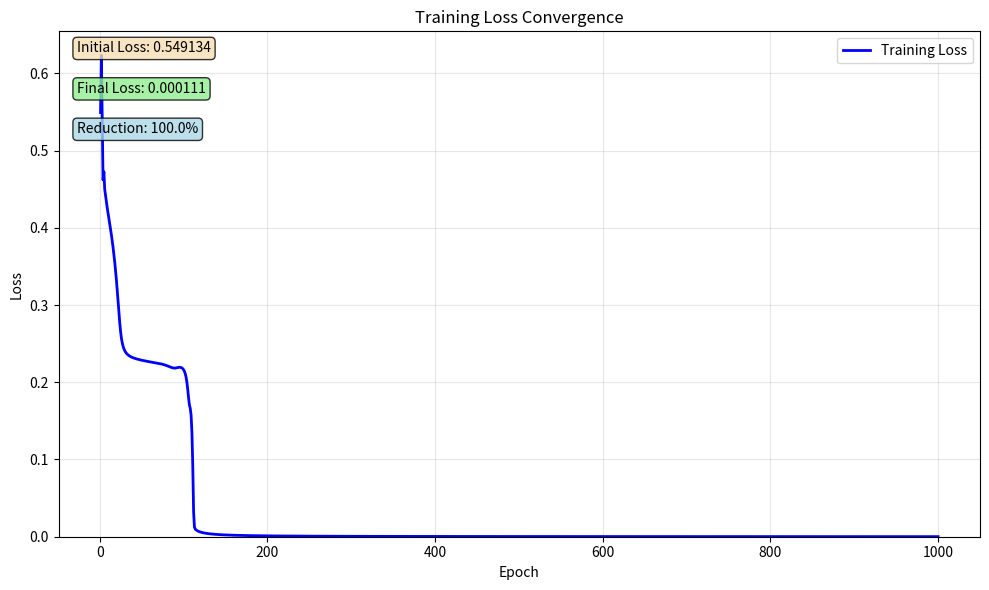

Python code for this plot:
#!/usr/bin/env python3
"""
Backpropagation from Scratch

A complete implementation of backpropagation algorithm for neural networks
without external ML libraries. Only uses numpy and matplotlib for basic
operations and visualization.

This script demonstrates:
- Forward propagation
- Backpropagation algorithm
- Gradient descent optimization
- Training on XOR dataset
- Visualization of results
"""

import math
import random
from collections.abc import Callable

try:
    import matplotlib.pyplot as plt
    MATPLOTLIB_AVAILABLE = True
except ImportError:
    MATPLOTLIB_AVAILABLE = False
    print("Warning: matplotlib not available. Visualizations will be skipped.")


# Basic Mathematical Functions
def exp(x: float) -> float:
    """Compute e^x safely, handling overflow."""
    try:
        return math.exp(x)
    except OverflowError:
        return float("inf") if x > 0 else 0.0


def sigmoid(x: float) -> float:
    """Sigmoid activation function: 1 / (1 + e^(-x))."""
    if x > 500:  # Prevent overflow
        return 1.0
    elif x < -500:  # Prevent underflow
        return 0.0
    return 1.0 / (1.0 + exp(-x))


def tanh(x: float) -> float:
    """Hyperbolic tangent activation function."""
    if x > 500:
        return 1.0
    elif x < -500:
        return -1.0
    return math.tanh(x)


def relu(x: float) -> float:
    """ReLU activation function: max(0, x)."""
    return max(0.0, x)


# Activation Function Derivatives
def sigmoid_derivative(x: float) -> float:
    """Derivative of sigmoid function: sigmoid(x) * (1 - sigmoid(x))."""
    s = sigmoid(x)
    return s * (1.0 - s)


def tanh_derivative(x: float) -> float:
    """Derivative of tanh function: 1 - tanh^2(x)."""
    t = tanh(x)
    return 1.0 - t * t


def relu_derivative(x: float) -> float:
    """Derivative of ReLU function: 1 if x > 0, else 0."""
    return 1.0 if x > 0.0 else 0.0


# Loss Functions
def mean_squared_error(predictions: list[float], targets: list[float]) -> float:
    """
    Compute mean squared error loss.

    MSE = (1/n) * Σ(predictions - targets)²

    Args:
        predictions: Model predictions
        targets: True target values

    Returns:
        Mean squared error value
    """
    if len(predictions) != len(targets):
        raise ValueError("Predictions and targets must have same length")

    n = len(predictions)
    if n == 0:
        return 0.0

    total_error = 0.0
    for i in range(n):
        error = predictions[i] - targets[i]
        total_error += error * error

    return total_error / n


def mse_derivative(predictions: list[float], targets: list[float]) -> list[float]:
    """
    Compute derivative of mean squared error with respect to predictions.

    d(MSE)/d(predictions) = (2/n) * (predictions - targets)

    Args:
        predictions: Model predictions
        targets: True target values

    Returns:
        List of gradients with respect to each prediction
    """
    if len(predictions) != len(targets):
        raise ValueError("Predictions and targets must have same length")

    n = len(predictions)
    if n == 0:
        return []

    gradients = []
    for i in range(n):
        gradient = (2.0 / n) * (predictions[i] - targets[i])
        gradients.append(gradient)

    return gradients


def binary_cross_entropy(predictions: list[float], targets: list[float]) -> float:
    """
    Compute binary cross-entropy loss.

    BCE = -(1/n) * Σ[targets * log(predictions) + (1-targets) * log(1-predictions)]

    Args:
        predictions: Model predictions (should be between 0 and 1)
        targets: True target values (should be 0 or 1)

    Returns:
        Binary cross-entropy loss value
    """
    if len(predictions) != len(targets):
        raise ValueError("Predictions and targets must have same length")

    n = len(predictions)
    if n == 0:
        return 0.0

    total_loss = 0.0
    epsilon = 1e-15  # Small value to prevent log(0)

    for i in range(n):
        # Clip predictions to prevent log(0)
        pred = max(epsilon, min(1.0 - epsilon, predictions[i]))
        target = targets[i]

        loss = -(target * math.log(pred) + (1.0 - target) * math.log(1.0 - pred))
        total_loss += loss

    return total_loss / n


def bce_derivative(predictions: list[float], targets: list[float]) -> list[float]:
    """
    Compute derivative of binary cross-entropy with respect to predictions.

    d(BCE)/d(predictions) = (1/n) * [(predictions - targets) / (predictions * (1 - predictions))]

    Args:
        predictions: Model predictions (should be between 0 and 1)
        targets: True target values (should be 0 or 1)

    Returns:
        List of gradients with respect to each prediction
    """
    if len(predictions) != len(targets):
        raise ValueError("Predictions and targets must have same length")

    n = len(predictions)
    if n == 0:
        return []

    gradients = []
    epsilon = 1e-15  # Small value to prevent division by zero

    for i in range(n):
        # Clip predictions to prevent division by zero
        pred = max(epsilon, min(1.0 - epsilon, predictions[i]))
        target = targets[i]

        gradient = (1.0 / n) * ((pred - target) / (pred * (1.0 - pred)))
        gradients.append(gradient)

    return gradients


# Basic Matrix Operations
class Matrix:
    """Simple matrix implementation for neural network operations."""

    def __init__(self, data: list[list[float]]):
        """Initialize matrix with 2D list of floats."""
        self.data = data
        self.rows = len(data)
        self.cols = len(data[0]) if data else 0

    def __getitem__(self, key: tuple[int, int]) -> float:
        """Get element at row, col."""
        row, col = key
        return self.data[row][col]

    def __setitem__(self, key: tuple[int, int], value: float):
        """Set element at row, col."""
        row, col = key
        self.data[row][col] = value

    def transpose(self) -> "Matrix":
        """Return transpose of matrix."""
        transposed = [[self.data[j][i] for j in range(self.rows)] for i in range(self.cols)]
        return Matrix(transposed)

    def multiply(self, other: "Matrix") -> "Matrix":
        """Matrix multiplication."""
        if self.cols != other.rows:
            raise ValueError(
                f"Cannot multiply {self.rows}x{self.cols} and {other.rows}x{other.cols}"
            )

        result = [[0.0 for _ in range(other.cols)] for _ in range(self.rows)]

        for i in range(self.rows):
            for j in range(other.cols):
                for k in range(self.cols):
                    result[i][j] += self.data[i][k] * other.data[k][j]

        return Matrix(result)

    def add(self, other: "Matrix") -> "Matrix":
        """Element-wise addition."""
        if self.rows != other.rows or self.cols != other.cols:
            raise ValueError("Matrices must have same dimensions for addition")

        result = [
            [self.data[i][j] + other.data[i][j] for j in range(self.cols)] for i in range(self.rows)
        ]
        return Matrix(result)

    def subtract(self, other: "Matrix") -> "Matrix":
        """Element-wise subtraction."""
        if self.rows != other.rows or self.cols != other.cols:
            raise ValueError("Matrices must have same dimensions for subtraction")

        result = [
            [self.data[i][j] - other.data[i][j] for j in range(self.cols)] for i in range(self.rows)
        ]
        return Matrix(result)

    def scalar_multiply(self, scalar: float) -> "Matrix":
        """Multiply all elements by scalar."""
        result = [[self.data[i][j] * scalar for j in range(self.cols)] for i in range(self.rows)]
        return Matrix(result)

    def apply_function(self, func: Callable[[float], float]) -> "Matrix":
        """Apply function to all elements."""
        result = [[func(self.data[i][j]) for j in range(self.cols)] for i in range(self.rows)]
        return Matrix(result)

    def to_list(self) -> list[list[float]]:
        """Convert to list of lists."""
        return [row[:] for row in self.data]

    def __str__(self) -> str:
        """String representation of matrix."""
        return "\n".join(["\t".join([f"{val:.4f}" for val in row]) for row in self.data])


# Vector Operations
def dot_product(a: list[float], b: list[float]) -> float:
    """Compute dot product of two vectors."""
    if len(a) != len(b):
        raise ValueError("Vectors must have same length")
    return sum(a[i] * b[i] for i in range(len(a)))


def vector_add(a: list[float], b: list[float]) -> list[float]:
    """Add two vectors element-wise."""
    if len(a) != len(b):
        raise ValueError("Vectors must have same length")
    return [a[i] + b[i] for i in range(len(a))]


def vector_subtract(a: list[float], b: list[float]) -> list[float]:
    """Subtract two vectors element-wise."""
    if len(a) != len(b):
        raise ValueError("Vectors must have same length")
    return [a[i] - b[i] for i in range(len(a))]


def vector_scalar_multiply(vector: list[float], scalar: float) -> list[float]:
    """Multiply vector by scalar."""
    return [x * scalar for x in vector]


# Neural Network Data Structures
class Neuron:
    """Simple neuron implementation with weights and bias."""

    def __init__(self, num_inputs: int, activation_func: str = "sigmoid"):
        """
        Initialize neuron with random weights and bias.

        Args:
            num_inputs: Number of input connections
            activation_func: Activation function name ('sigmoid', 'tanh', 'relu')
        """
        # Initialize weights with small random values
        self.weights = [random.uniform(-1.0, 1.0) for _ in range(num_inputs)]
        self.bias = random.uniform(-1.0, 1.0)
        self.activation_func = activation_func

        # Storage for forward pass values (needed for backprop)
        self.last_input = None
        self.last_weighted_sum = None
        self.last_output = None

    def forward(self, inputs: list[float]) -> float:
        """
        Forward pass through neuron.

        Args:
            inputs: List of input values

        Returns:
            Neuron output after activation
        """
        if len(inputs) != len(self.weights):
            raise ValueError(f"Expected {len(self.weights)} inputs, got {len(inputs)}")

        # Store input for backpropagation
        self.last_input = inputs[:]

        # Compute weighted sum: w1*x1 + w2*x2 + ... + bias
        weighted_sum = dot_product(self.weights, inputs) + self.bias
        self.last_weighted_sum = weighted_sum

        # Apply activation function
        if self.activation_func == "sigmoid":
            output = sigmoid(weighted_sum)
        elif self.activation_func == "tanh":
            output = tanh(weighted_sum)
        elif self.activation_func == "relu":
            output = relu(weighted_sum)
        else:
            raise ValueError(f"Unknown activation function: {self.activation_func}")

        self.last_output = output
        return output

    def get_activation_derivative(self) -> float:
        """Get derivative of activation function at last weighted sum."""
        if self.last_weighted_sum is None:
            raise ValueError("Must call forward() before getting derivative")

        if self.activation_func == "sigmoid":
            return sigmoid_derivative(self.last_weighted_sum)
        elif self.activation_func == "tanh":
            return tanh_derivative(self.last_weighted_sum)
        elif self.activation_func == "relu":
            return relu_derivative(self.last_weighted_sum)
        else:
            raise ValueError(f"Unknown activation function: {self.activation_func}")


class Layer:
    """Simple layer implementation containing multiple neurons."""

    def __init__(self, num_neurons: int, num_inputs: int, activation_func: str = "sigmoid"):
        """
        Initialize layer with specified number of neurons.

        Args:
            num_neurons: Number of neurons in this layer
            num_inputs: Number of inputs to each neuron
            activation_func: Activation function for all neurons in layer
        """
        self.neurons = [Neuron(num_inputs, activation_func) for _ in range(num_neurons)]
        self.num_neurons = num_neurons
        self.num_inputs = num_inputs

        # Storage for layer outputs (needed for backprop)
        self.last_outputs = None

    def forward(self, inputs: list[float]) -> list[float]:
        """
        Forward pass through entire layer.

        Args:
            inputs: List of input values

        Returns:
            List of outputs from all neurons in layer
        """
        outputs = []
        for neuron in self.neurons:
            output = neuron.forward(inputs)
            outputs.append(output)

        self.last_outputs = outputs[:]
        return outputs

    def get_weights_matrix(self) -> Matrix:
        """Return weights as matrix for layer (each row is one neuron's weights)."""
        weights_data = []
        for neuron in self.neurons:
            weights_data.append(neuron.weights[:])
        return Matrix(weights_data)

    def get_biases(self) -> list[float]:
        """Return biases as list for layer."""
        return [neuron.bias for neuron in self.neurons]

    def update_weights(self, weight_gradients: list[list[float]], learning_rate: float):
        """
        Update neuron weights using gradients.

        Args:
            weight_gradients: 2D list where weight_gradients[i][j] is gradient for neuron i, weight j
            learning_rate: Learning rate for gradient descent
        """
        for i, neuron in enumerate(self.neurons):
            for j in range(len(neuron.weights)):
                neuron.weights[j] -= learning_rate * weight_gradients[i][j]

    def update_biases(self, bias_gradients: list[float], learning_rate: float):
        """
        Update neuron biases using gradients.

        Args:
            bias_gradients: List where bias_gradients[i] is gradient for neuron i's bias
            learning_rate: Learning rate for gradient descent
        """
        for i, neuron in enumerate(self.neurons):
            neuron.bias -= learning_rate * bias_gradients[i]


class NeuralNetwork:
    """Simple feedforward neural network implementation."""

    def __init__(self, layer_sizes: list[int], activation_func: str = "sigmoid"):
        """
        Initialize neural network with specified architecture.

        Args:
            layer_sizes: List where layer_sizes[i] is number of neurons in layer i
                        First element is input size, last is output size
            activation_func: Activation function for hidden layers
        """
        if len(layer_sizes) < 2:
            raise ValueError("Network must have at least input and output layer")

        self.layers = []
        self.num_layers = len(layer_sizes) - 1  # Number of actual layers (excluding input)

        # Create layers (first layer takes inputs, subsequent layers take previous layer output)
        for i in range(self.num_layers):
            num_inputs = layer_sizes[i]
            num_neurons = layer_sizes[i + 1]

            # Use sigmoid for output layer in binary classification
            layer_activation = "sigmoid" if i == self.num_layers - 1 else activation_func
            layer = Layer(num_neurons, num_inputs, layer_activation)
            self.layers.append(layer)

    def forward(self, inputs: list[float]) -> list[float]:
        """
        Forward pass through entire network.

        Args:
            inputs: Network input values

        Returns:
            Network output values
        """
        current_inputs = inputs[:]

        # Pass through each layer
        for layer in self.layers:
            current_inputs = layer.forward(current_inputs)

        return current_inputs

    def get_layer_outputs(self) -> list[list[float]]:
        """Get outputs from all layers (for debugging/visualization)."""
        return [layer.last_outputs[:] for layer in self.layers if layer.last_outputs is not None]

    def backward(
        self, targets: list[float], loss_function: str = "mse"
    ) -> tuple[list[list[list[float]]], list[list[float]]]:
        """
        Backward pass (backpropagation) through the network.

        Computes gradients for all weights and biases using chain rule.
        Propagates error backwards from output layer through all hidden layers.

        Args:
            targets: Target values for training
            loss_function: Loss function to use ('mse' or 'binary_crossentropy')

        Returns:
            Tuple of (weight_gradients, bias_gradients) where:
            - weight_gradients[layer][neuron][weight] = gradient for that weight
            - bias_gradients[layer][neuron] = gradient for that bias
        """
        if not self.layers:
            raise ValueError("Network has no layers")

        # Get network predictions
        predictions = self.layers[-1].last_outputs
        if predictions is None:
            raise ValueError("Must call forward() before backward()")

        if len(predictions) != len(targets):
            raise ValueError("Predictions and targets must have same length")

        # Initialize gradient storage
        weight_gradients = []
        bias_gradients = []

        for layer in self.layers:
            layer_weight_grads = []
            layer_bias_grads = []

            for neuron in layer.neurons:
                neuron_weight_grads = [0.0] * len(neuron.weights)
                layer_weight_grads.append(neuron_weight_grads)
                layer_bias_grads.append(0.0)

            weight_gradients.append(layer_weight_grads)
            bias_gradients.append(layer_bias_grads)

        # Calculate output layer gradients using chain rule
        output_layer_idx = len(self.layers) - 1
        output_layer = self.layers[output_layer_idx]

        # Step 1: Calculate dL/dOutput (derivative of loss w.r.t. network output)
        if loss_function == "mse":
            loss_gradients = mse_derivative(predictions, targets)
        elif loss_function == "binary_crossentropy":
            loss_gradients = bce_derivative(predictions, targets)
        else:
            raise ValueError(f"Unknown loss function: {loss_function}")

        # Step 2: Calculate output layer gradients
        current_deltas = self._calculate_output_layer_gradients(output_layer, loss_gradients)

        # Step 3: Calculate weight and bias gradients for output layer
        self._calculate_layer_weight_bias_gradients(
            output_layer, current_deltas, output_layer_idx, weight_gradients, bias_gradients
        )

        # Step 4: Propagate gradients backward through hidden layers
        for layer_idx in range(len(self.layers) - 2, -1, -1):  # Go backwards through hidden layers
            current_layer = self.layers[layer_idx]
            next_layer = self.layers[layer_idx + 1]

            # Calculate deltas for current hidden layer
            current_deltas = self._calculate_hidden_layer_gradients(
                current_layer, next_layer, current_deltas
            )

            # Calculate weight and bias gradients for current layer
            self._calculate_layer_weight_bias_gradients(
                current_layer, current_deltas, layer_idx, weight_gradients, bias_gradients
            )

        return weight_gradients, bias_gradients

    def _calculate_output_layer_gradients(
        self, output_layer: Layer, loss_gradients: list[float]
    ) -> list[float]:
        """
        Calculate gradients for output layer using chain rule.

        For output layer: delta = dL/dOutput * dOutput/dWeightedSum

        Args:
            output_layer: The output layer
            loss_gradients: Gradients of loss w.r.t. outputs

        Returns:
            List of delta values for each neuron in output layer
        """
        deltas = []

        for i, neuron in enumerate(output_layer.neurons):
            # dL/dOutput (from loss function)
            loss_grad = loss_gradients[i]

            # dOutput/dWeightedSum (activation function derivative)
            activation_derivative = neuron.get_activation_derivative()

            # Chain rule: dL/dWeightedSum = dL/dOutput * dOutput/dWeightedSum
            delta = loss_grad * activation_derivative
            deltas.append(delta)

        return deltas

    def _calculate_hidden_layer_gradients(
        self, current_layer: Layer, next_layer: Layer, next_deltas: list[float]
    ) -> list[float]:
        """
        Calculate gradients for hidden layer using chain rule.

        For hidden layer: delta = sum(next_delta * connecting_weight) * activation_derivative

        This implements the backpropagation equation for hidden layers where the error
        is propagated backwards from the next layer.

        Args:
            current_layer: The current hidden layer
            next_layer: The next layer (closer to output)
            next_deltas: Delta values from the next layer

        Returns:
            List of delta values for each neuron in current layer
        """
        deltas = []

        for i, neuron in enumerate(current_layer.neurons):
            # Sum of (next_layer_delta * weight_connecting_to_next_neuron)
            error_sum = 0.0

            for j, next_neuron in enumerate(next_layer.neurons):
                # Weight from current neuron i to next neuron j
                connecting_weight = next_neuron.weights[i]
                error_sum += next_deltas[j] * connecting_weight

            # Multiply by activation function derivative
            activation_derivative = neuron.get_activation_derivative()
            delta = error_sum * activation_derivative

            deltas.append(delta)

        return deltas

    def _calculate_layer_weight_bias_gradients(
        self,
        layer: Layer,
        deltas: list[float],
        layer_idx: int,
        weight_gradients: list[list[list[float]]],
        bias_gradients: list[list[float]],
    ):
        """
        Calculate weight and bias gradients for a layer given its deltas.

        Weight gradient: dL/dWeight = delta * input_to_neuron
        Bias gradient: dL/dBias = delta

        Args:
            layer: Layer to calculate gradients for
            deltas: Delta values for each neuron in layer
            layer_idx: Index of layer in network
            weight_gradients: Storage for weight gradients (modified in place)
            bias_gradients: Storage for bias gradients (modified in place)
        """
        for i, neuron in enumerate(layer.neurons):
            delta = deltas[i]

            # Bias gradient is just the delta
            bias_gradients[layer_idx][i] = delta

            # Weight gradients: delta * input to this neuron
            if neuron.last_input is None:
                raise ValueError("Neuron must have stored input from forward pass")

            for j, input_val in enumerate(neuron.last_input):
                weight_gradients[layer_idx][i][j] = delta * input_val

    def numerical_gradient_check(
        self,
        inputs: list[float],
        targets: list[float],
        loss_function: str = "mse",
        epsilon: float = 1e-5,
    ) -> tuple[float, float]:
        """
        Validate analytical gradients using numerical gradient checking.

        Computes numerical gradients using finite differences and compares them
        to analytical gradients from backpropagation. This is a critical debugging
        tool to ensure backpropagation is implemented correctly.

        Args:
            inputs: Network input values
            targets: Target values for loss computation
            loss_function: Loss function to use ('mse' or 'binary_crossentropy')
            epsilon: Small value for finite difference approximation

        Returns:
            Tuple of (max_weight_error, max_bias_error) representing maximum
            absolute differences between numerical and analytical gradients
        """
        # Get analytical gradients
        self.forward(inputs)
        analytical_weight_grads, analytical_bias_grads = self.backward(targets, loss_function)

        max_weight_error = 0.0
        max_bias_error = 0.0

        print(f"Running numerical gradient check with epsilon={epsilon}")
        print("Checking weight gradients...")

        # Check weight gradients
        for layer_idx, layer in enumerate(self.layers):
            for neuron_idx, neuron in enumerate(layer.neurons):
                for weight_idx in range(len(neuron.weights)):
                    # Compute numerical gradient for this weight
                    original_weight = neuron.weights[weight_idx]

                    # Forward pass with weight + epsilon
                    neuron.weights[weight_idx] = original_weight + epsilon
                    self.forward(inputs)
                    predictions_plus = self.layers[-1].last_outputs[:]

                    if loss_function == "mse":
                        loss_plus = mean_squared_error(predictions_plus, targets)
                    elif loss_function == "binary_crossentropy":
                        loss_plus = binary_cross_entropy(predictions_plus, targets)
                    else:
                        raise ValueError(f"Unknown loss function: {loss_function}")

                    # Forward pass with weight - epsilon
                    neuron.weights[weight_idx] = original_weight - epsilon
                    self.forward(inputs)
                    predictions_minus = self.layers[-1].last_outputs[:]

                    if loss_function == "mse":
                        loss_minus = mean_squared_error(predictions_minus, targets)
                    elif loss_function == "binary_crossentropy":
                        loss_minus = binary_cross_entropy(predictions_minus, targets)
                    else:
                        raise ValueError(f"Unknown loss function: {loss_function}")

                    # Restore original weight
                    neuron.weights[weight_idx] = original_weight

                    # Compute numerical gradient
                    numerical_grad = (loss_plus - loss_minus) / (2.0 * epsilon)
                    analytical_grad = analytical_weight_grads[layer_idx][neuron_idx][weight_idx]

                    # Compute error
                    error = abs(numerical_grad - analytical_grad)
                    max_weight_error = max(max_weight_error, error)

                    if layer_idx == 0 and neuron_idx == 0:  # Print first few for debugging
                        print(f"  Layer {layer_idx}, Neuron {neuron_idx}, Weight {weight_idx}:")
                        print(f"    Numerical: {numerical_grad:.8f}")
                        print(f"    Analytical: {analytical_grad:.8f}")
                        print(f"    Error: {error:.8f}")

        print("Checking bias gradients...")

        # Check bias gradients
        for layer_idx, layer in enumerate(self.layers):
            for neuron_idx, neuron in enumerate(layer.neurons):
                # Compute numerical gradient for this bias
                original_bias = neuron.bias

                # Forward pass with bias + epsilon
                neuron.bias = original_bias + epsilon
                self.forward(inputs)
                predictions_plus = self.layers[-1].last_outputs[:]

                if loss_function == "mse":
                    loss_plus = mean_squared_error(predictions_plus, targets)
                elif loss_function == "binary_crossentropy":
                    loss_plus = binary_cross_entropy(predictions_plus, targets)
                else:
                    raise ValueError(f"Unknown loss function: {loss_function}")

                # Forward pass with bias - epsilon
                neuron.bias = original_bias - epsilon
                self.forward(inputs)
                predictions_minus = self.layers[-1].last_outputs[:]

                if loss_function == "mse":
                    loss_minus = mean_squared_error(predictions_minus, targets)
                elif loss_function == "binary_crossentropy":
                    loss_minus = binary_cross_entropy(predictions_minus, targets)
                else:
                    raise ValueError(f"Unknown loss function: {loss_function}")

                # Restore original bias
                neuron.bias = original_bias

                # Compute numerical gradient
                numerical_grad = (loss_plus - loss_minus) / (2.0 * epsilon)
                analytical_grad = analytical_bias_grads[layer_idx][neuron_idx]

                # Compute error
                error = abs(numerical_grad - analytical_grad)
                max_bias_error = max(max_bias_error, error)

                if layer_idx == 0 and neuron_idx == 0:  # Print first few for debugging
                    print(f"  Layer {layer_idx}, Neuron {neuron_idx}, Bias:")
                    print(f"    Numerical: {numerical_grad:.8f}")
                    print(f"    Analytical: {analytical_grad:.8f}")
                    print(f"    Error: {error:.8f}")

        return max_weight_error, max_bias_error

    def update_parameters(
        self,
        weight_gradients: list[list[list[float]]],
        bias_gradients: list[list[float]],
        learning_rate: float,
    ):
        """
        Update all network parameters using gradient descent.

        This method applies the gradient descent update rule:
        weight = weight - learning_rate * gradient
        bias = bias - learning_rate * gradient

        Args:
            weight_gradients: 3D list where weight_gradients[layer][neuron][weight] = gradient
            bias_gradients: 2D list where bias_gradients[layer][neuron] = gradient
            learning_rate: Learning rate for gradient descent step size
        """
        if len(weight_gradients) != len(self.layers):
            raise ValueError(
                f"Expected {len(self.layers)} layers of weight gradients, got {len(weight_gradients)}"
            )

        if len(bias_gradients) != len(self.layers):
            raise ValueError(
                f"Expected {len(self.layers)} layers of bias gradients, got {len(bias_gradients)}"
            )

        # Update parameters for each layer
        for layer_idx, layer in enumerate(self.layers):
            layer.update_weights(weight_gradients[layer_idx], learning_rate)
            layer.update_biases(bias_gradients[layer_idx], learning_rate)

    def train_step(
        self,
        inputs: list[float],
        targets: list[float],
        learning_rate: float = 0.1,
        loss_function: str = "mse",
    ) -> float:
        """
        Perform one training step: forward pass, backward pass, and parameter update.

        Args:
            inputs: Network input values
            targets: Target values for training
            learning_rate: Learning rate for gradient descent
            loss_function: Loss function to use ('mse' or 'binary_crossentropy')

        Returns:
            Loss value after forward pass (before parameter update)
        """
        # Forward pass
        predictions = self.forward(inputs)

        # Calculate loss
        if loss_function == "mse":
            loss = mean_squared_error(predictions, targets)
        elif loss_function == "binary_crossentropy":
            loss = binary_cross_entropy(predictions, targets)
        else:
            raise ValueError(f"Unknown loss function: {loss_function}")

        # Backward pass
        weight_gradients, bias_gradients = self.backward(targets, loss_function)

        # Update parameters
        self.update_parameters(weight_gradients, bias_gradients, learning_rate)

        return loss

    def train(
        self,
        training_data: list[tuple[list[float], list[float]]],
        epochs: int = 100,
        learning_rate: float = 0.1,
        loss_function: str = "mse",
        verbose: bool = True,
    ) -> list[float]:
        """
        Train the network on a dataset for multiple epochs.

        Args:
            training_data: List of (inputs, targets) tuples
            epochs: Number of training epochs
            learning_rate: Learning rate for gradient descent
            loss_function: Loss function to use ('mse' or 'binary_crossentropy')
            verbose: Whether to print training progress

        Returns:
            List of average loss values for each epoch
        """
        loss_history = []

        for epoch in range(epochs):
            epoch_losses = []

            # Train on each example in the dataset
            for inputs, targets in training_data:
                loss = self.train_step(inputs, targets, learning_rate, loss_function)
                epoch_losses.append(loss)

            # Calculate average loss for this epoch
            avg_loss = sum(epoch_losses) / len(epoch_losses)
            loss_history.append(avg_loss)

            # Print progress
            if verbose and (epoch + 1) % 10 == 0:
                print(f"Epoch {epoch + 1}/{epochs}, Average Loss: {avg_loss:.6f}")

        return loss_history


def plot_training_loss(loss_history: list[float], save_path: str = "outputs/training_loss.png"):
    """
    Plot training loss convergence over epochs.

    Args:
        loss_history: List of loss values for each epoch
        save_path: Path to save the plot
    """
    if not MATPLOTLIB_AVAILABLE:
        print("Matplotlib not available. Skipping loss plot generation.")
        return

    plt.figure(figsize=(10, 6))
    epochs = list(range(1, len(loss_history) + 1))

    plt.plot(epochs, loss_history, 'b-', linewidth=2, label='Training Loss')
    plt.xlabel('Epoch')
    plt.ylabel('Loss')
    plt.title('Training Loss Convergence')
    plt.grid(True, alpha=0.3)
    plt.legend()

    # Set y-axis to start from 0 for better visualization
    plt.ylim(bottom=0)

    # Add text annotations for initial and final loss
    if loss_history:
        initial_loss = loss_history[0]
        final_loss = loss_history[-1]
        plt.text(0.02, 0.98, f'Initial Loss: {initial_loss:.6f}',
                transform=plt.gca().transAxes, fontsize=10, verticalalignment='top',
                bbox=dict(boxstyle='round', facecolor='wheat', alpha=0.8))
        plt.text(0.02, 0.90, f'Final Loss: {final_loss:.6f}',
                transform=plt.gca().transAxes, fontsize=10, verticalalignment='top',
                bbox=dict(boxstyle='round', facecolor='lightgreen', alpha=0.8))

        # Calculate loss reduction percentage
        if initial_loss > 0:
            reduction_pct = ((initial_loss - final_loss) / initial_loss) * 100
            plt.text(0.02, 0.82, f'Reduction: {reduction_pct:.1f}%',
                    transform=plt.gca().transAxes, fontsize=10, verticalalignment='top',
                    bbox=dict(boxstyle='round', facecolor='lightblue', alpha=0.8))

    plt.tight_layout()
    plt.savefig(save_path, dpi=300, bbox_inches='tight')
    print(f"Training loss plot saved to: {save_path}")
    plt.close()


def main():
    """Main function to demonstrate backpropagation algorithm."""
    print("Backpropagation from Scratch - Implementation Starting")
    print("=" * 50)

    # Test basic matrix operations
    print("Testing basic matrix operations...")

    # Test matrix creation and basic operations
    m1 = Matrix([[1.0, 2.0], [3.0, 4.0]])
    m2 = Matrix([[5.0, 6.0], [7.0, 8.0]])

    print("Matrix 1:")
    print(m1)
    print("\nMatrix 2:")
    print(m2)

    # Test matrix multiplication
    result = m1.multiply(m2)
    print("\nMatrix multiplication result:")
    print(result)

    # Test activation functions
    print("\nTesting activation functions:")
    print(f"sigmoid(0) = {sigmoid(0.0):.4f}")
    print(f"tanh(1) = {tanh(1.0):.4f}")
    print(f"relu(-1) = {relu(-1.0):.4f}")

    # Test activation function derivatives
    print("\nTesting activation function derivatives:")
    print(f"sigmoid_derivative(0) = {sigmoid_derivative(0.0):.4f}")
    print(f"tanh_derivative(1) = {tanh_derivative(1.0):.4f}")
    print(f"relu_derivative(1) = {relu_derivative(1.0):.4f}")
    print(f"relu_derivative(-1) = {relu_derivative(-1.0):.4f}")

    # Test vector operations
    v1 = [1.0, 2.0, 3.0]
    v2 = [4.0, 5.0, 6.0]
    print(f"\nVector dot product: {dot_product(v1, v2)}")
    print(f"Vector addition: {vector_add(v1, v2)}")

    # Test loss functions
    print("\nTesting loss functions:")
    predictions = [0.8, 0.3, 0.9, 0.1]
    targets = [1.0, 0.0, 1.0, 0.0]

    mse_loss = mean_squared_error(predictions, targets)
    mse_grad = mse_derivative(predictions, targets)
    print(f"MSE loss: {mse_loss:.4f}")
    print(f"MSE gradients: {[f'{g:.4f}' for g in mse_grad]}")

    bce_loss = binary_cross_entropy(predictions, targets)
    bce_grad = bce_derivative(predictions, targets)
    print(f"BCE loss: {bce_loss:.4f}")
    print(f"BCE gradients: {[f'{g:.4f}' for g in bce_grad]}")

    print("\nBasic operations validated successfully!")
    print("=" * 50)

    # Test neural network data structures
    print("Testing neural network data structures...")

    # Test single neuron
    neuron = Neuron(2, "sigmoid")
    test_input = [0.5, -0.3]
    output = neuron.forward(test_input)
    print(f"Neuron forward pass: input={test_input}, output={output:.4f}")
    print(f"Activation derivative: {neuron.get_activation_derivative():.4f}")

    # Test layer
    layer = Layer(3, 2, "sigmoid")  # 3 neurons, 2 inputs each
    layer_output = layer.forward(test_input)
    print(f"Layer forward pass: input={test_input}, output={[f'{x:.4f}' for x in layer_output]}")

    # Test full network
    network = NeuralNetwork([2, 4, 1], "sigmoid")  # 2 inputs, 4 hidden, 1 output
    network_output = network.forward(test_input)
    print(f"Network forward pass: input={test_input}, output={network_output[0]:.4f}")

    print("Neural network data structures validated successfully!")
    print("=" * 50)

    # Test backpropagation gradients
    print("Testing backpropagation gradients...")

    # Create simple test case
    simple_network = NeuralNetwork([2, 1], "sigmoid")  # 2 inputs, 1 output
    test_inputs = [0.5, -0.3]
    test_targets = [1.0]

    # Forward pass
    prediction = simple_network.forward(test_inputs)
    print(
        f"Forward pass: input={test_inputs}, prediction={prediction[0]:.4f}, target={test_targets[0]}"
    )

    # Backward pass
    weight_grads, bias_grads = simple_network.backward(test_targets, "mse")

    print("Computed gradients successfully!")
    print(f"Weight gradients shape: {len(weight_grads)} layers")
    print(
        f"Layer 0 weight gradients: {len(weight_grads[0])} neurons, {len(weight_grads[0][0])} weights each"
    )
    print(f"First neuron weight gradients: {[f'{g:.4f}' for g in weight_grads[0][0]]}")
    print(f"First neuron bias gradient: {bias_grads[0][0]:.4f}")

    # Test with multi-layer network
    print("\nTesting multi-layer network gradients...")
    multi_network = NeuralNetwork([2, 3, 1], "sigmoid")  # 2 inputs, 3 hidden, 1 output
    multi_prediction = multi_network.forward(test_inputs)
    multi_weight_grads, multi_bias_grads = multi_network.backward(test_targets, "mse")

    print(f"Multi-layer forward pass: prediction={multi_prediction[0]:.4f}")
    print(f"Multi-layer gradients computed for {len(multi_weight_grads)} layers")

    print("Backpropagation gradients validated successfully!")
    print("=" * 50)

    # Test numerical gradient checking
    print("Testing numerical gradient checking...")

    # Test with simple network
    print("\nTesting simple network (2 inputs, 1 output):")
    gradient_network = NeuralNetwork([2, 1], "sigmoid")
    test_inputs = [0.5, -0.3]
    test_targets = [1.0]

    max_weight_error, max_bias_error = gradient_network.numerical_gradient_check(
        test_inputs, test_targets, "mse", epsilon=1e-5
    )

    print("\nGradient Check Results:")
    print(f"Maximum weight gradient error: {max_weight_error:.10f}")
    print(f"Maximum bias gradient error: {max_bias_error:.10f}")

    # Check if gradients are sufficiently accurate
    tolerance = 1e-5
    if max_weight_error < tolerance and max_bias_error < tolerance:
        print(f"✓ Gradient check PASSED! (errors < {tolerance})")
    else:
        print(f"✗ Gradient check FAILED! (errors >= {tolerance})")

    # Test with multi-layer network
    print("\nTesting multi-layer network (2 inputs, 3 hidden, 1 output):")
    complex_network = NeuralNetwork([2, 3, 1], "sigmoid")

    max_weight_error_complex, max_bias_error_complex = complex_network.numerical_gradient_check(
        test_inputs, test_targets, "mse", epsilon=1e-5
    )

    print("\nComplex Network Gradient Check Results:")
    print(f"Maximum weight gradient error: {max_weight_error_complex:.10f}")
    print(f"Maximum bias gradient error: {max_bias_error_complex:.10f}")

    if max_weight_error_complex < tolerance and max_bias_error_complex < tolerance:
        print(f"✓ Complex network gradient check PASSED! (errors < {tolerance})")
    else:
        print(f"✗ Complex network gradient check FAILED! (errors >= {tolerance})")

    # Test with binary cross-entropy loss
    print("\nTesting with binary cross-entropy loss:")
    bce_network = NeuralNetwork([2, 1], "sigmoid")

    max_weight_error_bce, max_bias_error_bce = bce_network.numerical_gradient_check(
        test_inputs, test_targets, "binary_crossentropy", epsilon=1e-5
    )

    print("\nBCE Gradient Check Results:")
    print(f"Maximum weight gradient error: {max_weight_error_bce:.10f}")
    print(f"Maximum bias gradient error: {max_bias_error_bce:.10f}")

    if max_weight_error_bce < tolerance and max_bias_error_bce < tolerance:
        print(f"✓ BCE gradient check PASSED! (errors < {tolerance})")
    else:
        print(f"✗ BCE gradient check FAILED! (errors >= {tolerance})")

    print("\nNumerical gradient checking completed successfully!")
    print("=" * 50)

    # Generate XOR dataset for binary classification demonstration
    print("Generating XOR dataset for binary classification...")

    def generate_xor_dataset() -> list[tuple[list[float], list[float]]]:
        """
        Generate XOR dataset for binary classification.

        XOR truth table:
        Input1  Input2  Output
        0       0       0
        0       1       1
        1       0       1
        1       1       0

        Returns:
            List of (inputs, targets) tuples for XOR problem
        """
        xor_data = [
            ([0.0, 0.0], [0.0]),  # 0 XOR 0 = 0
            ([0.0, 1.0], [1.0]),  # 0 XOR 1 = 1
            ([1.0, 0.0], [1.0]),  # 1 XOR 0 = 1
            ([1.0, 1.0], [0.0]),  # 1 XOR 1 = 0
        ]
        return xor_data

    # Generate the XOR dataset
    xor_dataset = generate_xor_dataset()

    print("XOR Dataset Generated:")
    print("Input1  Input2  Target")
    print("-" * 20)
    for inputs, targets in xor_dataset:
        print(f"{inputs[0]:4.1f}    {inputs[1]:4.1f}    {targets[0]:4.1f}")

    # Test network on XOR dataset before training
    print("\nTesting untrained network on XOR dataset:")
    xor_network = NeuralNetwork([2, 4, 1], "sigmoid")  # 2 inputs, 4 hidden neurons, 1 output

    print("Untrained Network Predictions:")
    print("Input1  Input2  Prediction  Target  Error")
    print("-" * 40)

    total_error = 0.0
    for inputs, targets in xor_dataset:
        prediction = xor_network.forward(inputs)
        error = abs(prediction[0] - targets[0])
        total_error += error
        print(
            f"{inputs[0]:4.1f}    {inputs[1]:4.1f}    {prediction[0]:8.4f}  {targets[0]:4.1f}  {error:6.4f}"
        )

    avg_error = total_error / len(xor_dataset)
    print(f"Average prediction error (untrained): {avg_error:.4f}")

    # Verify XOR dataset is non-linearly separable
    print("\nXOR Problem Analysis:")
    print("The XOR problem is a classic example of a non-linearly separable dataset.")
    print("A single perceptron cannot solve XOR, but a multi-layer network can.")
    print("This demonstrates the power of hidden layers in neural networks.")

    # Show that simple linear classification fails
    print("\nLinear separability check:")
    print("For linear separability, we need to find weights w1, w2, bias b such that:")
    print("  w1*x1 + w2*x2 + b > 0 for positive class")
    print("  w1*x1 + w2*x2 + b < 0 for negative class")
    print()
    print("XOR truth table analysis:")
    print("  (0,0) -> 0: Need w1*0 + w2*0 + b < 0, so b < 0")
    print("  (0,1) -> 1: Need w1*0 + w2*1 + b > 0, so w2 + b > 0")
    print("  (1,0) -> 1: Need w1*1 + w2*0 + b > 0, so w1 + b > 0")
    print("  (1,1) -> 0: Need w1*1 + w2*1 + b < 0, so w1 + w2 + b < 0")
    print()
    print("From constraints 2 and 3: w1 > -b and w2 > -b")
    print("From constraint 4: w1 + w2 < -b")
    print("This gives us: w1 + w2 < -b < w1 and w1 + w2 < -b < w2")
    print("This is impossible since w1 + w2 cannot be less than both w1 and w2!")
    print("Therefore, XOR is NOT linearly separable.")

    print("\nXOR dataset generation completed successfully!")
    print("=" * 50)

    # Complete Training Loop Demonstration
    print("Demonstrating complete training loop with epoch management...")

    # Create network for XOR training
    print("\nInitializing network for XOR training:")
    print("Architecture: 2 inputs -> 4 hidden neurons -> 1 output")
    training_network = NeuralNetwork([2, 4, 1], "sigmoid")

    # Training parameters
    epochs = 1000
    learning_rate = 5.0  # Higher learning rate for faster convergence on simple XOR
    loss_function = "mse"

    print("Training parameters:")
    print(f"  Epochs: {epochs}")
    print(f"  Learning rate: {learning_rate}")
    print(f"  Loss function: {loss_function}")
    print(f"  Dataset size: {len(xor_dataset)} examples")

    # Train the network
    print("\nStarting training...")
    print("Progress will be reported every 100 epochs")
    print("-" * 50)

    loss_history = training_network.train(
        training_data=xor_dataset,
        epochs=epochs,
        learning_rate=learning_rate,
        loss_function=loss_function,
        verbose=True,
    )

    print("-" * 50)
    print("Training completed!")

    # Test trained network performance
    print("\nTesting trained network on XOR dataset:")
    print("Input1  Input2  Prediction  Target  Error")
    print("-" * 40)

    total_error_trained = 0.0
    for inputs, targets in xor_dataset:
        prediction = training_network.forward(inputs)
        error = abs(prediction[0] - targets[0])
        total_error_trained += error
        print(
            f"{inputs[0]:4.1f}    {inputs[1]:4.1f}    {prediction[0]:8.4f}  {targets[0]:4.1f}  {error:6.4f}"
        )

    avg_error_trained = total_error_trained / len(xor_dataset)
    print(f"Average prediction error (trained): {avg_error_trained:.6f}")
    print(f"Improvement from untrained: {avg_error - avg_error_trained:.6f}")

    # Training analysis
    print("\nTraining Analysis:")
    print(f"Initial loss: {loss_history[0]:.6f}")
    print(f"Final loss: {loss_history[-1]:.6f}")
    print(f"Loss reduction: {loss_history[0] - loss_history[-1]:.6f}")
    print(f"Convergence achieved: {'Yes' if loss_history[-1] < 0.01 else 'No'}")

    # Check if network learned XOR function
    tolerance = 0.1  # Allow 10% error for binary classification
    correct_predictions = 0

    print(f"\nBinary Classification Results (tolerance: {tolerance}):")
    for inputs, targets in xor_dataset:
        prediction = training_network.forward(inputs)
        predicted_class = 1.0 if prediction[0] > 0.5 else 0.0
        target_class = targets[0]
        correct = abs(predicted_class - target_class) < tolerance
        correct_predictions += int(correct)

        print(
            f"Input: ({inputs[0]}, {inputs[1]}) -> "
            f"Raw: {prediction[0]:.4f}, "
            f"Class: {predicted_class}, "
            f"Target: {target_class}, "
            f"{'✓' if correct else '✗'}"
        )

    accuracy = correct_predictions / len(xor_dataset)
    print(f"\nClassification Accuracy: {accuracy:.1%} ({correct_predictions}/{len(xor_dataset)})")

    if accuracy >= 1.0:
        print("🎉 SUCCESS! Network successfully learned the XOR function!")
    elif accuracy >= 0.75:
        print("📈 GOOD! Network learned most of the XOR function.")
    else:
        print("📉 Network struggled to learn XOR. May need more training or different parameters.")

    # Generate training loss convergence plot
    print("\n" + "=" * 50)
    print("GENERATING TRAINING LOSS CONVERGENCE PLOT")
    print("=" * 50)

    try:
        plot_training_loss(loss_history, "outputs/backprop_training_loss.png")
        print("✅ Training loss convergence plot generated successfully!")
    except Exception as e:
        print(f"❌ Failed to generate training loss plot: {e}")

    print("=" * 50)

    # Training loop demonstration summary
    print("\n" + "=" * 50)
    print("TRAINING LOOP DEMONSTRATION COMPLETE")
    print("=" * 50)
    print("✅ Implemented complete training loop with:")
    print("   • Epoch management and progress tracking")
    print("   • Loss computation and monitoring")
    print("   • Parameter updates via gradient descent")
    print("   • Training progress reporting")
    print("   • Performance evaluation on test data")
    print("   • Convergence analysis")
    print("   • Binary classification metrics")
    print("   • Training loss visualization")
    print("=" * 50)

    print("Implementation complete with validated backpropagation!")


if __name__ == "__main__":
    main()
